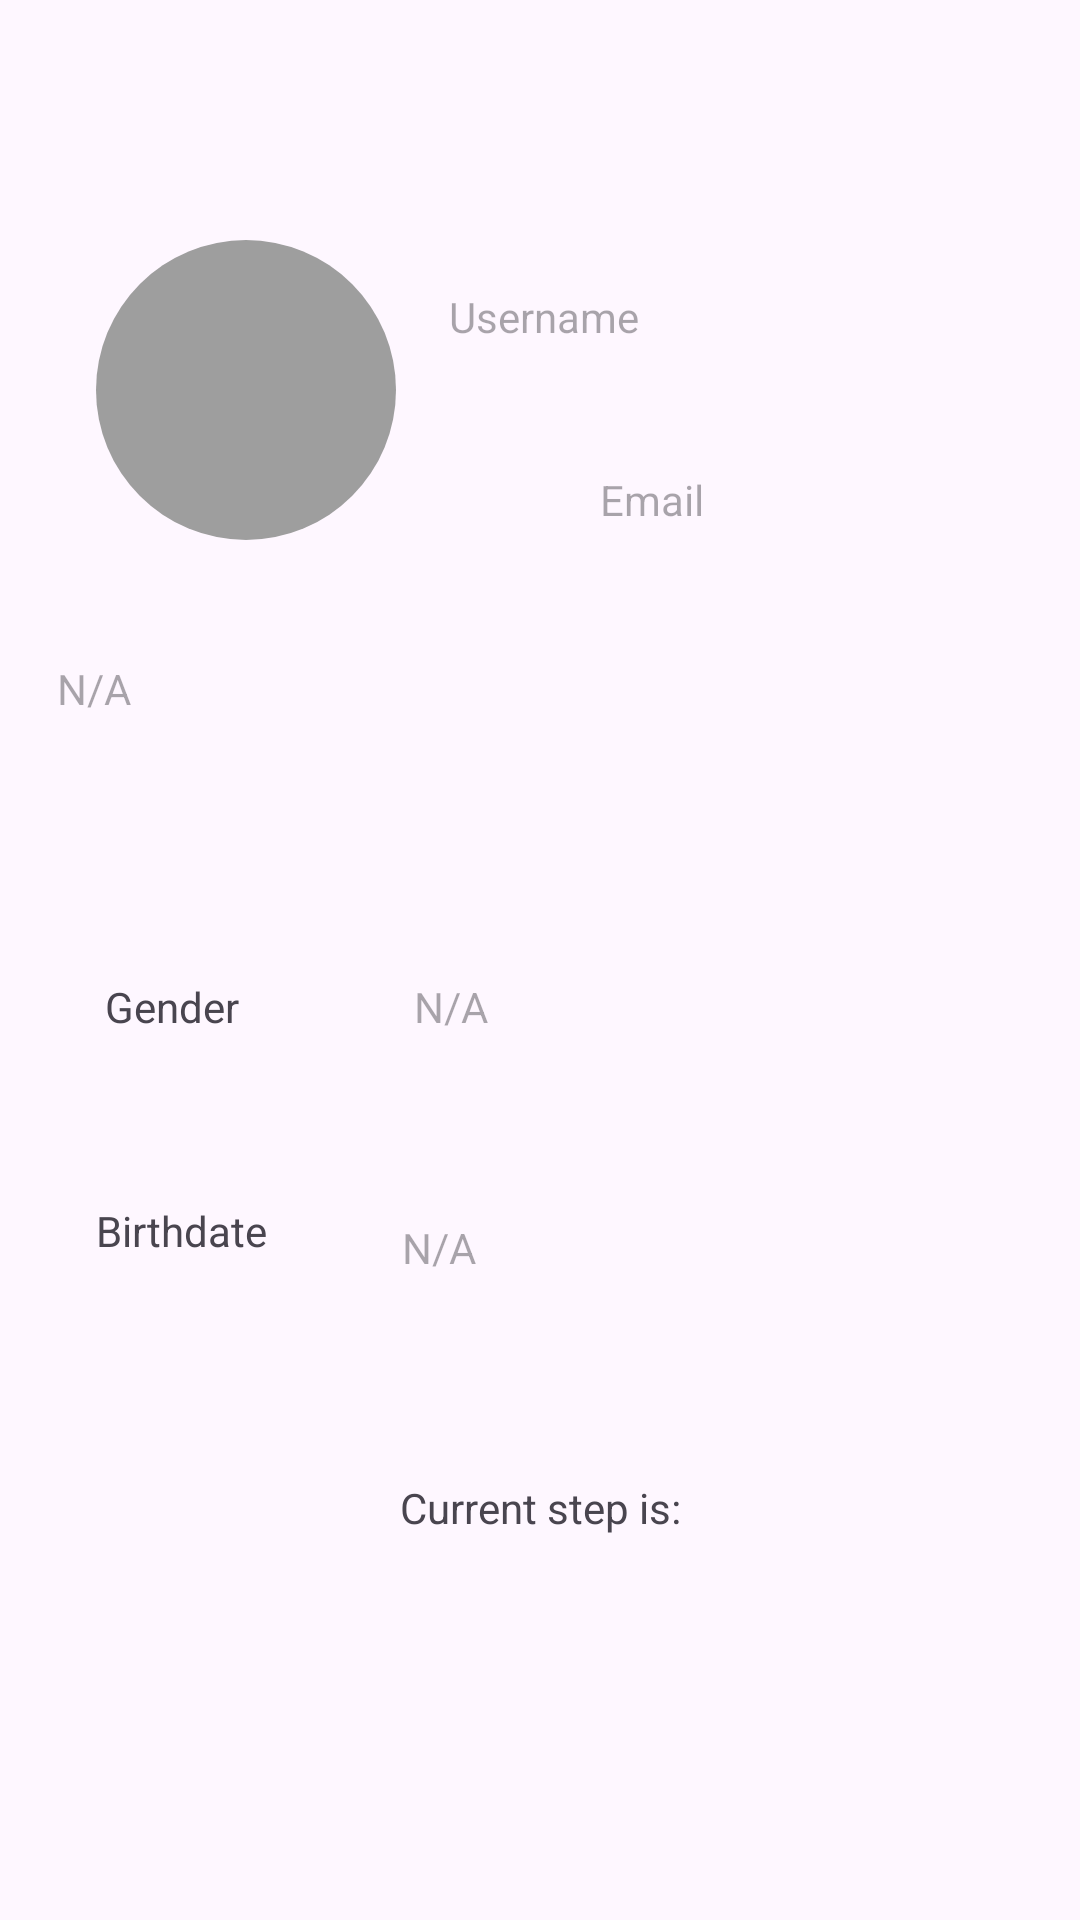

Reconstruct the res/layout file that produces this screen, plus the resources it refers to.
<!-- AndroidManifest.xml: application theme Theme.Zenly -->
<!-- res/layout/fragment_friend_profile.xml -->
<androidx.constraintlayout.widget.ConstraintLayout xmlns:android="http://schemas.android.com/apk/res/android"
    xmlns:app="http://schemas.android.com/apk/res-auto"
    xmlns:tools="http://schemas.android.com/tools"
    android:layout_width="match_parent"
    android:layout_height="match_parent"
    tools:context="com.example.fragments.FriendProfileFragment">

    

    <ImageView
        android:id="@+id/profileImageView"
        android:layout_width="100dp"
        android:layout_height="100dp"
        android:layout_alignParentTop="true"
        android:layout_marginStart="32dp"
        android:layout_marginTop="80dp"
        android:layout_toStartOf="@+id/usernameTextView"
        android:contentDescription="TODO"
        android:scaleType="centerCrop"
        android:src="@drawable/circle_background"
        app:layout_constraintStart_toStartOf="parent"
        app:layout_constraintTop_toTopOf="parent" />

    <TextView
        android:id="@+id/usernameTextView"
        android:layout_width="wrap_content"
        android:layout_height="wrap_content"
        android:layout_marginStart="52dp"
        android:layout_marginTop="80dp"
        android:layout_marginEnd="131dp"
        android:hint="@string/username"
        android:padding="16dp"
        app:layout_constraintBottom_toTopOf="@+id/emailTextView"
        app:layout_constraintEnd_toEndOf="parent"
        app:layout_constraintHorizontal_bias="1.0"
        app:layout_constraintStart_toEndOf="@+id/profileImageView"
        app:layout_constraintTop_toTopOf="parent"
        app:layout_constraintVertical_bias="0.0" />

    <TextView
        android:id="@+id/tvBirthdateLabel"
        android:layout_width="wrap_content"
        android:layout_height="wrap_content"
        android:layout_marginStart="16dp"
        android:layout_marginTop="20dp"
        android:padding="16dp"
        android:text="Birthdate"
        app:layout_constraintBottom_toTopOf="@+id/tvStep"
        app:layout_constraintStart_toStartOf="parent"
        app:layout_constraintTop_toBottomOf="@+id/tvGenderLabel"
        app:layout_constraintVertical_bias="0.08" />

    <TextView
        android:id="@+id/tvBirthdateValue"
        android:layout_width="116dp"
        android:layout_height="49dp"
        android:layout_marginTop="28dp"
        android:layout_marginEnd="126dp"
        android:hint="N/A"
        android:padding="16dp"
        android:text=""
        app:layout_constraintBottom_toTopOf="@+id/tvStep"
        app:layout_constraintEnd_toEndOf="parent"
        app:layout_constraintHorizontal_bias="1.0"
        app:layout_constraintStart_toEndOf="@+id/tvBirthdateLabel"
        app:layout_constraintTop_toBottomOf="@+id/tvGenderValue"
        app:layout_constraintVertical_bias="0.038" />

    <TextView
        android:id="@+id/tvBio"
        android:layout_width="372dp"
        android:layout_height="50dp"
        android:layout_marginStart="19dp"
        android:layout_marginTop="40dp"
        android:layout_marginEnd="20dp"
        android:hint="N/A"
        android:inputType="textMultiLine"
        app:layout_constraintEnd_toEndOf="parent"
        app:layout_constraintHorizontal_bias="0.0"
        app:layout_constraintStart_toStartOf="parent"
        app:layout_constraintTop_toBottomOf="@+id/profileImageView" />

    <TextView
        android:id="@+id/tvGenderLabel"
        android:layout_width="wrap_content"
        android:layout_height="wrap_content"
        android:layout_marginStart="19dp"
        android:layout_marginTop="40dp"
        android:padding="16dp"
        android:text="Gender"
        app:layout_constraintEnd_toStartOf="@+id/tvGenderValue"
        app:layout_constraintHorizontal_bias="0.0"
        app:layout_constraintStart_toStartOf="parent"
        app:layout_constraintTop_toBottomOf="@+id/tvBio" />

    <TextView
        android:id="@+id/tvGenderValue"
        android:layout_width="110dp"
        android:layout_height="51dp"
        android:layout_marginTop="40dp"
        android:layout_marginEnd="128dp"
        android:hint="N/A"
        android:padding="16dp"
        app:layout_constraintEnd_toEndOf="parent"
        app:layout_constraintTop_toBottomOf="@+id/tvBio" />

    <TextView
        android:id="@+id/emailTextView"
        android:layout_width="wrap_content"
        android:layout_height="wrap_content"
        android:layout_marginStart="52dp"
        android:layout_marginEnd="160dp"
        android:layout_marginBottom="28dp"
        android:hint="@string/email"
        android:padding="16dp"
        app:layout_constraintBottom_toTopOf="@+id/tvBio"
        app:layout_constraintEnd_toEndOf="parent"
        app:layout_constraintHorizontal_bias="0.0"
        app:layout_constraintStart_toEndOf="@+id/profileImageView" />

    <TextView
        android:id="@+id/tvStep"
        android:layout_width="wrap_content"
        android:layout_height="wrap_content"
        android:layout_marginBottom="112dp"
        android:padding="16dp"
        android:text="@string/step"
        app:layout_constraintBottom_toBottomOf="parent"
        app:layout_constraintEnd_toEndOf="parent"
        app:layout_constraintStart_toStartOf="parent" />

</androidx.constraintlayout.widget.ConstraintLayout>
<!-- resources referenced by this layout -->
<resources>
  <!-- drawable circle_background (drawable) -->
  <?xml version="1.0" encoding="utf-8"?>
  <shape xmlns:android="http://schemas.android.com/apk/res/android"
      android:shape="oval">
      <solid android:color="#9e9e9e"/>
      <size
          android:width="48dp"
      android:height="48dp" />
  </shape>
  <string name="email">Email</string>
  <string name="step">Current step is:</string>
  <string name="username">Username</string>
  <style name="Theme.Zenly" parent="Base.Theme.Zenly" />
  <style name="Base.Theme.Zenly" parent="Theme.Material3.DayNight.NoActionBar">
          
          
      </style>
</resources>
